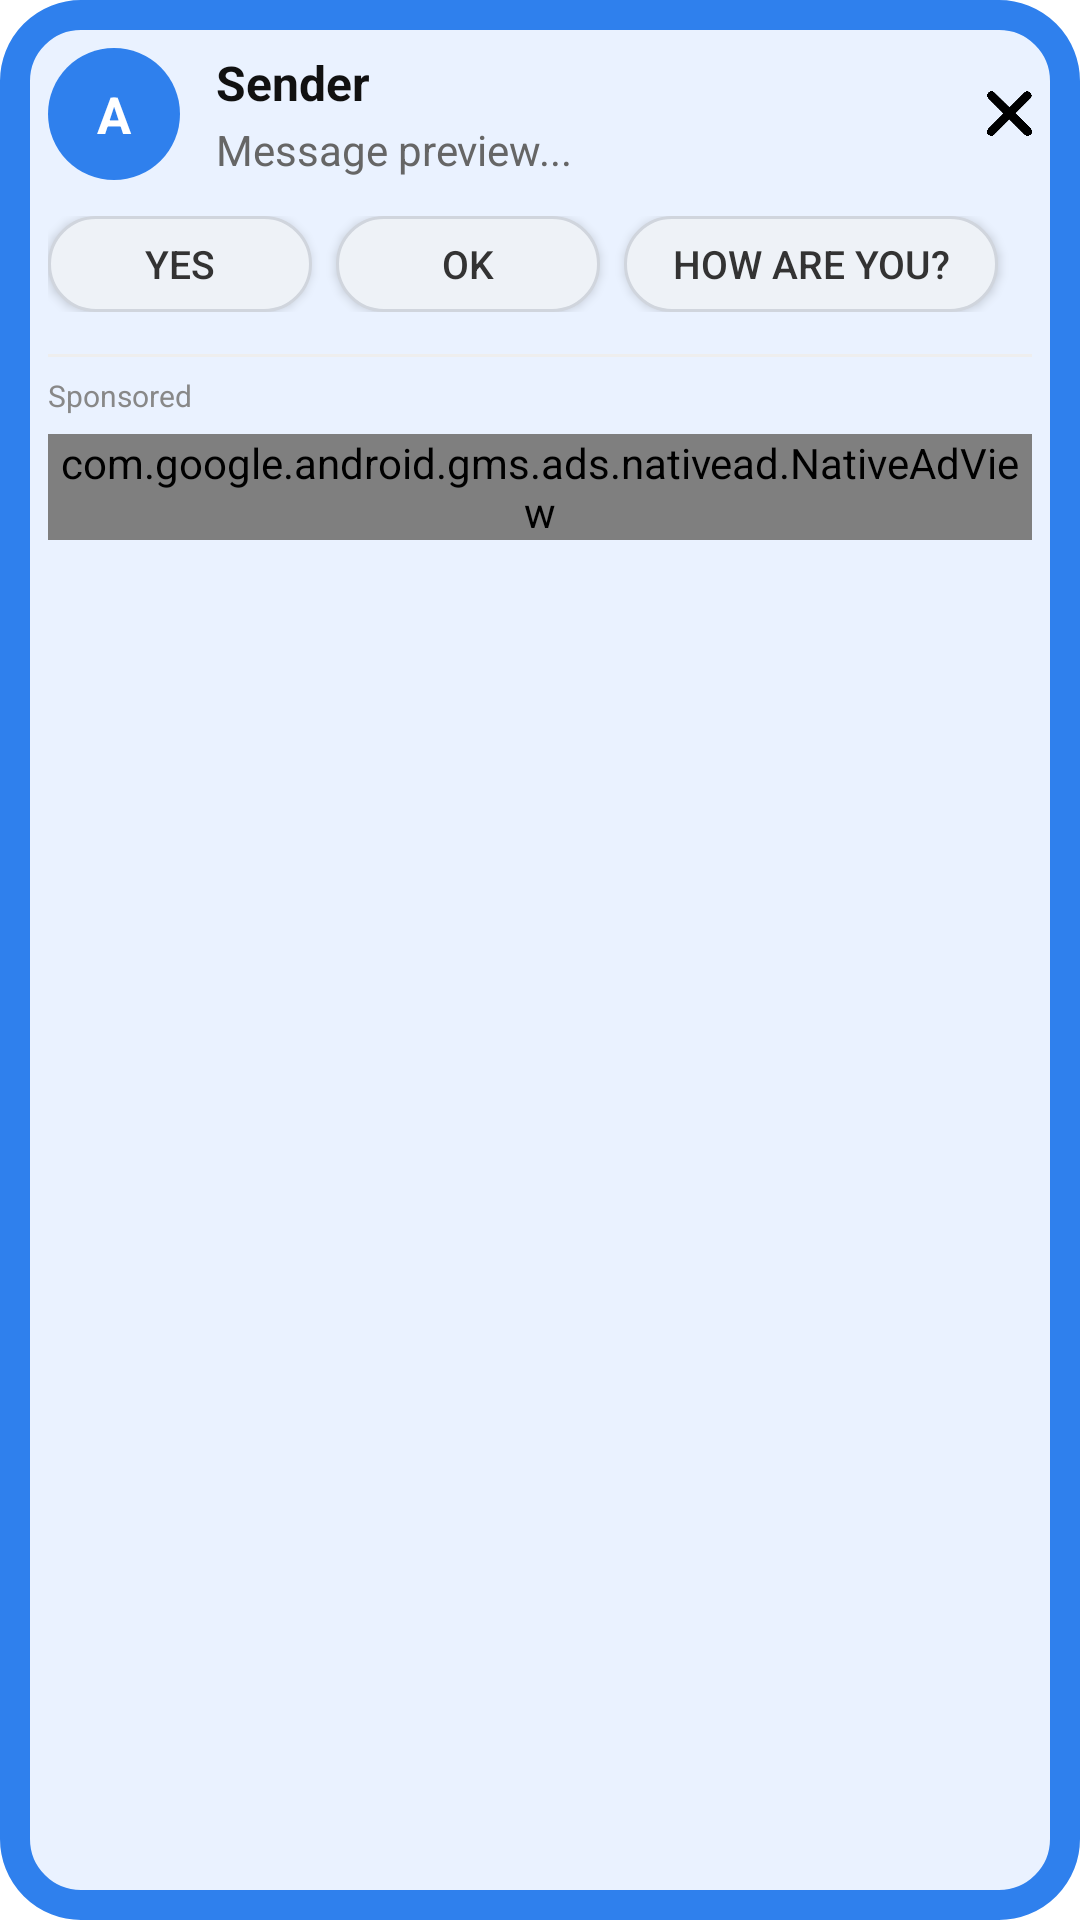

This screen was rendered from an Android layout file. Write that file and the resources it references.
<!-- AndroidManifest.xml: application theme Theme.Smstextmessagesmessenger -->
<!-- res/layout/native_overlay_ad.xml -->
<?xml version="1.0" encoding="utf-8"?>
<FrameLayout xmlns:android="http://schemas.android.com/apk/res/android"
    xmlns:app="http://schemas.android.com/apk/res-auto"
    android:layout_width="match_parent"
    android:layout_height="wrap_content"
    android:layout_marginStart="16dp"
    android:layout_marginEnd="16dp"
    android:layout_marginTop="4dp"
    android:padding="2dp"
    app:cardCornerRadius="30dp"
    android:background="@drawable/card_border">


        <LinearLayout
            android:layout_width="match_parent"
            android:layout_height="wrap_content"
            android:orientation="vertical"
            android:padding="14dp">

            
            <LinearLayout
                android:layout_width="match_parent"
                android:layout_height="wrap_content"
                android:orientation="horizontal"
                android:gravity="center_vertical">

                
                <TextView
                    android:id="@+id/popup_avatar"
                    android:layout_width="44dp"
                    android:layout_height="44dp"
                    android:gravity="center"
                    android:text="A"
                    android:textColor="#FFFFFF"
                    android:textStyle="bold"
                    android:textSize="17sp"
                    android:background="@drawable/avatar_circle"/>

                
                <LinearLayout
                    android:layout_width="0dp"
                    android:layout_height="wrap_content"
                    android:layout_weight="1"
                    android:orientation="vertical"
                    android:layout_marginStart="12dp">

                    <TextView
                        android:id="@+id/popup_sender"
                        android:layout_width="wrap_content"
                        android:layout_height="wrap_content"
                        android:text="Sender"
                        android:textColor="#111111"
                        android:textSize="16sp"
                        android:textStyle="bold"/>

                    <TextView
                        android:id="@+id/popup_message"
                        android:layout_width="wrap_content"
                        android:layout_height="wrap_content"
                        android:text="Message preview..."
                        android:textColor="#666666"
                        android:textSize="14sp"
                        android:maxLines="2"
                        android:ellipsize="end"
                        android:layout_marginTop="2dp"/>

                </LinearLayout>

                
                <ImageView
                    android:id="@+id/popup_close"
                    android:layout_width="15dp"
                    android:layout_height="15dp"
                    android:src="@drawable/ic_close"/>
            </LinearLayout>


            
            <LinearLayout
                android:layout_width="match_parent"
                android:layout_height="wrap_content"
                android:layout_marginTop="12dp"
                android:orientation="horizontal">

                <Button
                    android:id="@+id/reply_yes"
                    android:layout_width="wrap_content"
                    android:layout_height="32dp"
                    android:text="Yes"
                    android:textSize="13sp"
                    android:textColor="#333333"
                    android:paddingHorizontal="16dp"
                    android:background="@drawable/reply_button_bg"/>

                <Button
                    android:id="@+id/reply_ok"
                    android:layout_width="wrap_content"
                    android:layout_height="32dp"
                    android:layout_marginStart="8dp"
                    android:text="Ok"
                    android:textSize="13sp"
                    android:textColor="#333333"
                    android:paddingHorizontal="16dp"
                    android:background="@drawable/reply_button_bg"/>

                <Button
                    android:id="@+id/reply_how"
                    android:layout_width="wrap_content"
                    android:layout_height="32dp"
                    android:layout_marginStart="8dp"
                    android:text="How are you?"
                    android:textSize="13sp"
                    android:textColor="#333333"
                    android:paddingHorizontal="16dp"
                    android:background="@drawable/reply_button_bg"/>
            </LinearLayout>


            
            <View
                android:layout_width="match_parent"
                android:layout_height="1dp"
                android:layout_marginTop="14dp"
                android:background="#EEEEEE"/>


            
            <TextView
                android:layout_width="wrap_content"
                android:layout_height="wrap_content"
                android:text="Sponsored"
                android:textSize="10sp"
                android:textColor="#888888"
                android:layout_marginTop="6dp"/>


            
            <com.google.android.gms.ads.nativead.NativeAdView
                android:id="@+id/nativeAdView"
                android:layout_width="match_parent"
                android:layout_height="wrap_content"
                android:layout_marginTop="6dp">

                <LinearLayout
                    android:layout_width="match_parent"
                    android:layout_height="wrap_content"
                    android:orientation="horizontal"
                    android:gravity="center_vertical">

                    <ImageView
                        android:id="@+id/ad_icon"
                        android:layout_width="38dp"
                        android:layout_height="38dp"
                        android:scaleType="centerCrop"/>

                    <LinearLayout
                        android:layout_width="0dp"
                        android:layout_height="wrap_content"
                        android:layout_weight="1"
                        android:orientation="vertical"
                        android:paddingStart="10dp">

                        <TextView
                            android:id="@+id/ad_headline"
                            android:layout_width="wrap_content"
                            android:layout_height="wrap_content"
                            android:textSize="14sp"
                            android:textColor="#111111"
                            android:maxLines="1"/>

                        <TextView
                            android:id="@+id/ad_body"
                            android:layout_width="wrap_content"
                            android:layout_height="wrap_content"
                            android:textSize="12sp"
                            android:textColor="#777777"
                            android:maxLines="2"/>

                    </LinearLayout>

                    <Button
                        android:id="@+id/ad_call_to_action"
                        android:layout_width="wrap_content"
                        android:layout_height="32dp"
                        android:text="Install"
                        android:textSize="12sp"
                        android:background="@drawable/reply_button_bg"/>

                </LinearLayout>

            </com.google.android.gms.ads.nativead.NativeAdView>

        </LinearLayout>

</FrameLayout>
<!-- resources referenced by this layout -->
<resources>
  <!-- drawable avatar_circle (drawable) -->
  <shape xmlns:android="http://schemas.android.com/apk/res/android">
      <solid android:color="#2F80ED"/>
      <corners android:radius="100dp"/>
  </shape>
  <!-- drawable card_border (drawable) -->
  <shape xmlns:android="http://schemas.android.com/apk/res/android">
  
      <solid android:color="#EAF2FF"/>
  
      <stroke
          android:width="10dp"
          android:color="#2F80ED"/>
  
      <corners android:radius="22dp"/>
  
  </shape>
  <!-- drawable ic_close: webp bitmap (drawable, 3752 bytes) -->
  <!-- drawable reply_button_bg (drawable) -->
  <shape xmlns:android="http://schemas.android.com/apk/res/android">
  
      <solid android:color="#EEF2F7"/>
  
      <stroke
          android:width="1dp"
          android:color="#D0D5DD"/>
  
      <corners android:radius="50dp"/>
  
  </shape>
  <style name="Theme.Smstextmessagesmessenger" parent="Theme.AppCompat.Light.NoActionBar">
  
          <item name="android:windowBackground">@android:color/white</item>
          <item name="android:statusBarColor">@android:color/black</item>
          <item name="android:navigationBarColor">@android:color/black</item>
          <item name="android:windowIsTranslucent">false</item>
          <item name="android:windowIsFloating">false</item>
  
      </style>
</resources>
